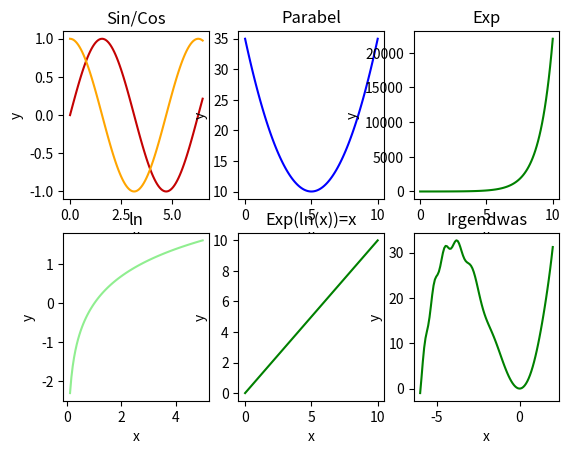

Reproduce this figure in Python.
from math import *
import matplotlib.pyplot as plt
import numpy as np


class Function:
    def __call__(self, x):
        pass

    def __add__(self, g):
        if not isinstance(g, Function):
            g = Const(g)
        return AddFunction(self, g)

    def __neg__(self):
        if not isinstance(g, Function):
            g = Const(g)
        return NegFunction(self)

    def __sub__(self, g):
        if not isinstance(g, Function):
            g = Const(g)
        return AddFunction(self, NegFunction(g))

    def __mul__(self, g):
        if not isinstance(g, Function):
            g = Const(g)
        return MulFunction(self, g)

    def __truediv__(self, g):
        if not isinstance(g, Function):
            g = Const(g)
        return DivFunction(self, g)

    def __pow__(self, g):
        if not isinstance(g, Function):
            g = Const(g)
        return PowFunction(self, g)

    def __matmul__(self, g):
        if not isinstance(g, Function):
            g = Const(g)
        # Python ist dafür leider zu blöd, also händisch
        if isinstance(self, Exp) & isinstance(g, Ln):
            return Id()
        if isinstance(g, Exp) & isinstance(self, Ln):
            return Id()
        if isinstance(self, Id):
            return g
        return Composition(self, g)


class AddFunction(Function):
    def __init__(self, f, g):
        self.f = f
        self.g = g

    def __call__(self, x):
        return self.f(x) + self.g(x)


class NegFunction(Function):
    def __init__(self, f):
        self.f = f

    def __call__(self, x):
        return -self.f(x)


class MulFunction(Function):
    def __init__(self, f, g):
        self.f = f
        self.g = g

    def __call__(self, x):
        return self.f(x) * self.g(x)


class DivFunction(Function):
    def __init__(self, f, g):
        self.f = f
        self.g = g

    def __call__(self, x):
        return self.f(x) / self.g(x)


class PowFunction(Function):
    def __init__(self, f, g):
        self.f = f
        self.g = g

    def __call__(self, x):
        return self.f(x) ** self.g(x)


class Composition(Function):
    def __init__(self, f, g):
        self.f = f
        self.g = g

    def __call__(self, x):
        return self.f(self.g(x))


class Id(Function):
    def __call__(self, x):
        return x


class Sin(Function):
    def __call__(self, x):
        return sin(x)


class Cos(Function):
    def __call__(self, x):
        return cos(x)


class Exp(Function):
    def __call__(self, x):
        return exp(x)


class Ln(Function):
    def __call__(self, x):
        return log(x)


class Log(Function):
    def __init__(self, base):
        self.b = base

    def __call__(self, x):
        return log(x, self.b)


class Const(Function):
    def __init__(self, n):
        self.num = n

    def __call__(self, x):
        return self.num


if __name__ == "__main__":
    f = Sin() / Cos() + Exp()
    g = Exp() + Id() ** 7
    a = Exp() @ Ln() @ (Id() + 3)
    b = Ln() @ Exp()
    c = Log(2) @ (Const(4) ** Id())
    f2 = Exp() @ (Id() * 2)
    print("Funktion und Verknüpfungen korrekt: ", f(42) == sin(42) / cos(42) + exp(42))
    print("Mit Zahl funktioniert(Bonus 4.2.1): ", g(5))
    print("Komposition: ", a(9), b(4), c(3))
    print(f2(3))

    # Einige Anwendungen
    f1 = Sin()
    x1 = np.linspace(0, 6.5, 100)
    y1 = np.zeros(len(x1))
    for i in range(len(x1)):
        y1[i] = f1(x1[i])
    f2 = Cos()
    x2 = np.linspace(0, 6.5, 100)
    y2 = np.zeros(len(x2))
    for i in range(len(x2)):
        y2[i] = f2(x2[i])

    fig = plt.figure()
    ax1 = fig.add_subplot(231)
    ax2 = fig.add_subplot(232)
    ax3 = fig.add_subplot(233)
    ax4 = fig.add_subplot(234)
    ax5 = fig.add_subplot(235)
    ax6 = fig.add_subplot(236)

    ax1.set_xlabel("x")
    ax1.set_ylabel("y")
    ax1.plot(x1, y1, color="#c40202")
    ax1.plot(x2, y2, color="orange")
    ax1.set_title("Sin/Cos")

    f3 = (Id() - 5) ** 2 + Const(10)
    x3 = np.linspace(0, 10, 100)
    y3 = np.zeros(len(x3))
    for i in range(len(x3)):
        y3[i] = f3(x3[i])
    ax2.plot(x3, y3, color="blue")
    ax2.set_ylabel("y")
    ax2.set_xlabel("x")
    ax2.set_title("Parabel")

    f4 = Exp()
    x4 = np.linspace(0, 10, 100)
    y4 = np.zeros(len(x4))
    for i in range(len(x4)):
        y4[i] = f4(x4[i])

    ax3.plot(x4, y4, color="green")
    ax3.set_ylabel("y")
    ax3.set_xlabel("x")
    ax3.set_title("Exp")

    f5 = Ln()
    x5 = np.linspace(0.1, 5, 100)
    y5 = np.zeros(len(x5))
    for i in range(len(x5)):
        y5[i] = f5(x5[i])

    ax4.plot(x5, y5, color="lightgreen")
    ax4.set_ylabel("y")
    ax4.set_xlabel("x")
    ax4.set_title("ln")

    f5 = Exp() @ Ln() @ Id()
    x5 = np.linspace(0, 10, 100)
    y5 = np.zeros(len(x5))
    for i in range(len(x5)):
        y5[i] = f5(x5[i])

    ax5.plot(x5, y5, color="green")
    ax5.set_ylabel("y")
    ax5.set_xlabel("x")
    ax5.set_title("Exp(ln(x))=x")

    f6 = Id() ** 3 + (Id() ** 2) * 6 + Sin() @ (Id() ** 2)
    x6 = np.linspace(-6, 2, 100)
    y6 = np.zeros(len(x6))
    for i in range(len(x6)):
        y6[i] = f6(x6[i])

    ax6.plot(x6, y6, color="green")
    ax6.set_ylabel("y")
    ax6.set_xlabel("x")
    ax6.set_title("Irgendwas")
    plt.show()
